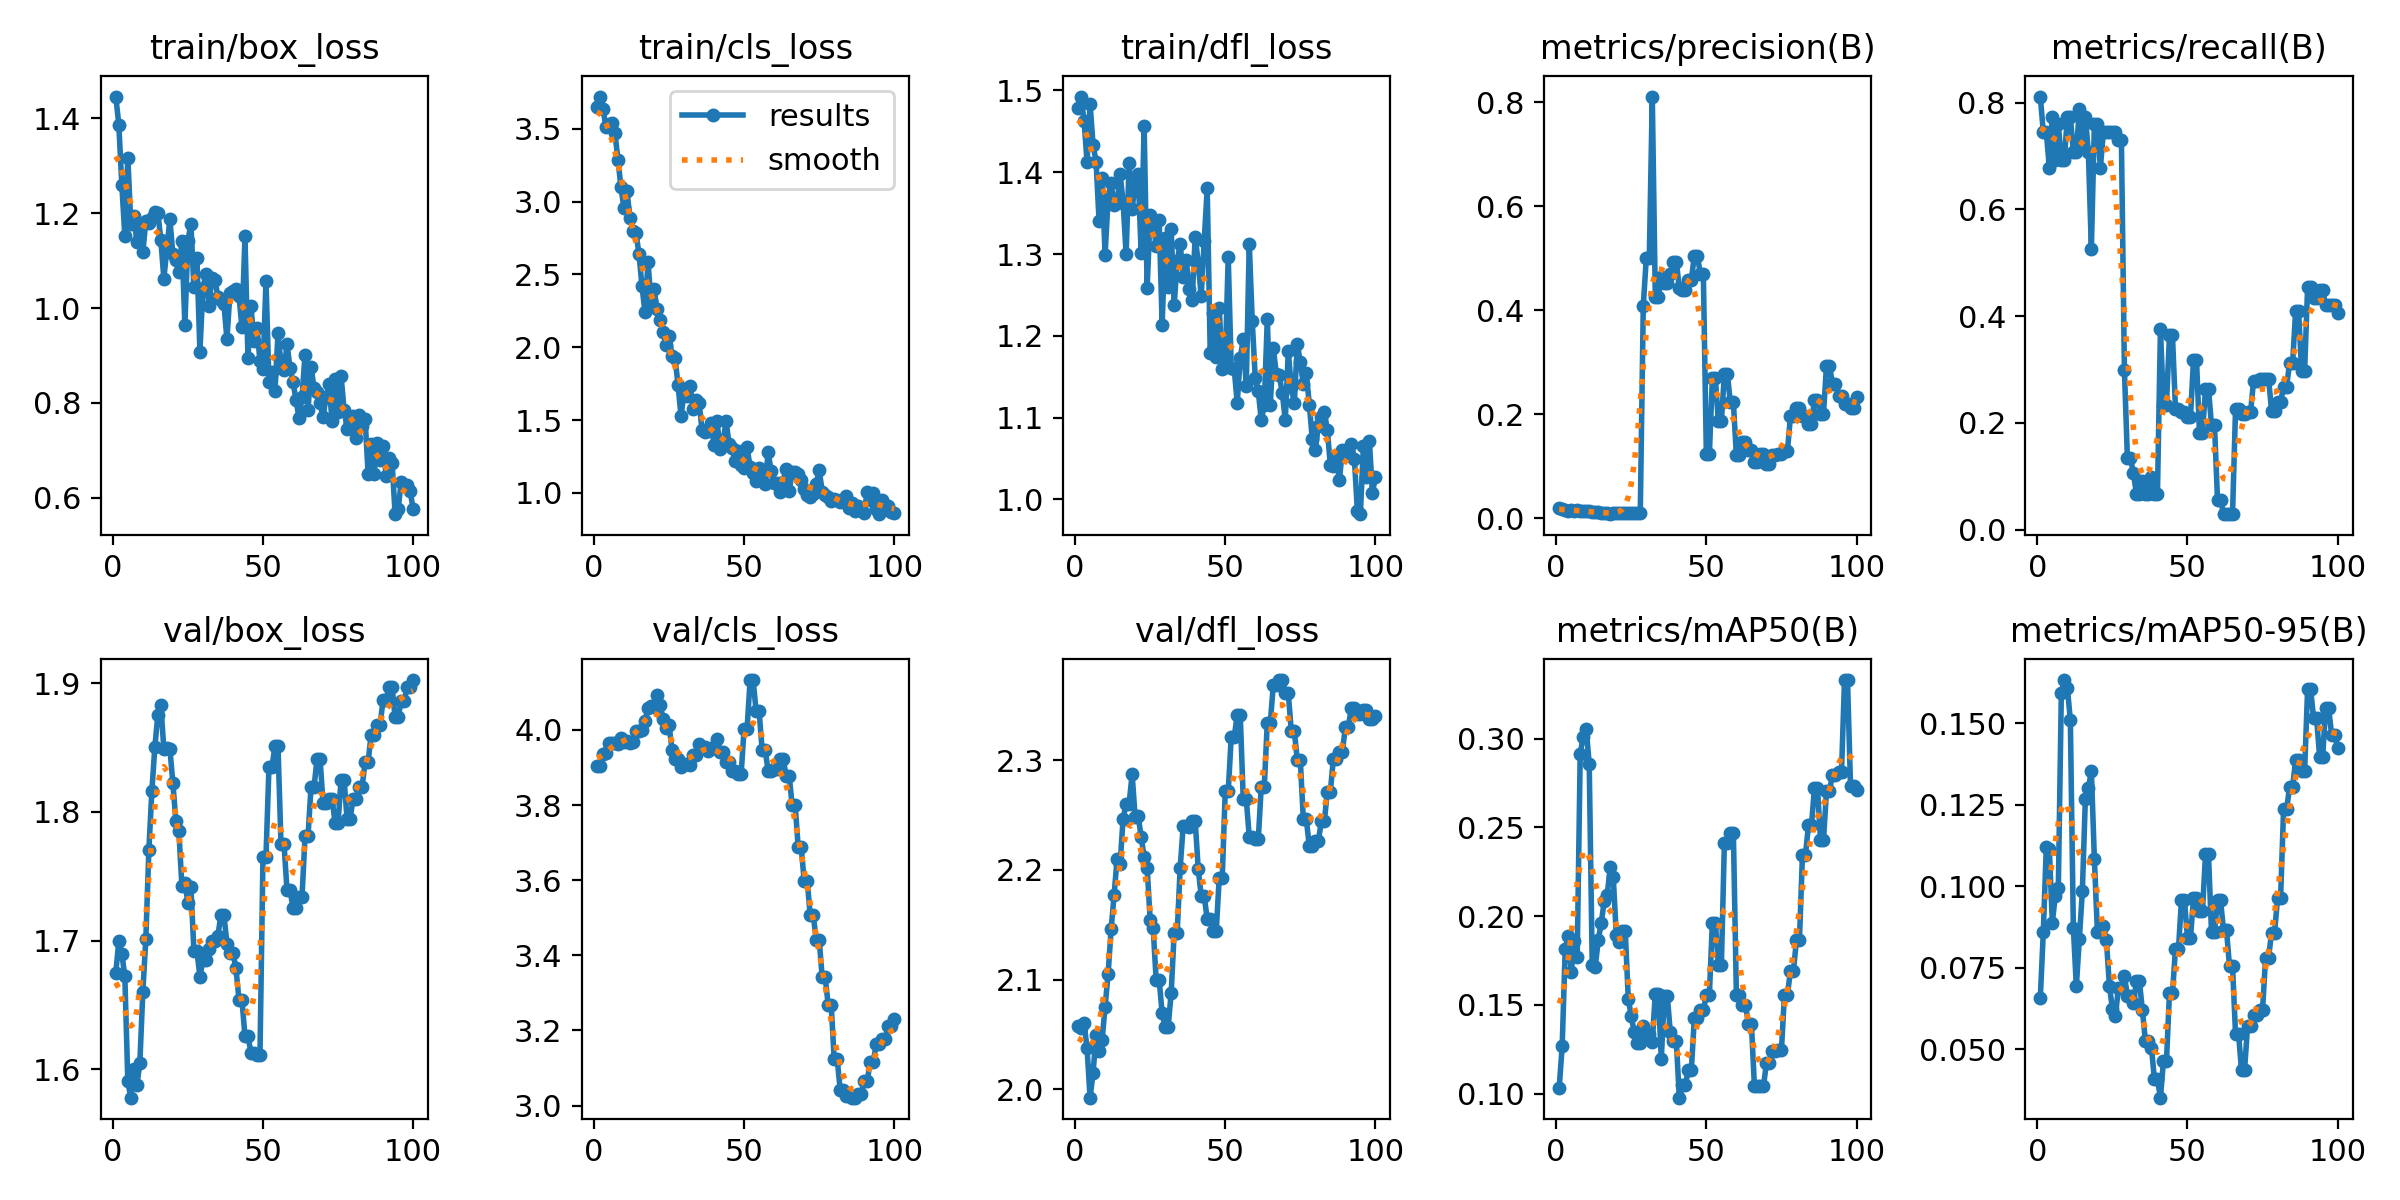

Values plotted in this chart, from the file beside it:
epoch, time, train/box_loss, train/cls_loss, train/dfl_loss, metrics/precision(B), metrics/recall(B), metrics/mAP50(B), metrics/mAP50-95(B), val/box_loss, val/cls_loss, val/dfl_loss, lr/pg0, lr/pg1, lr/pg2
1, 10.64, 1.446, 3.651, 1.479, 0.02026, 0.8116, 0.1032, 0.0658, 1.675, 3.904, 2.057, 8.33e-06, 8.33e-06, 8.33e-06
2, 20.73, 1.387, 3.723, 1.493, 0.017, 0.7449, 0.1269, 0.08603, 1.7, 3.903, 2.056, 2.47426e-05, 2.47426e-05, 2.47426e-05
3, 29.36, 1.261, 3.638, 1.463, 0.01606, 0.7449, 0.1812, 0.1122, 1.69, 3.935, 2.06, 4.08253e-05, 4.08253e-05, 4.08253e-05
4, 37.84, 1.152, 3.516, 1.412, 0.01406, 0.6783, 0.189, 0.1116, 1.672, 3.939, 2.037, 5.65782e-05, 5.65782e-05, 5.65782e-05
5, 46.26, 1.317, 3.537, 1.484, 0.01644, 0.7739, 0.1683, 0.08887, 1.591, 3.965, 1.992, 7.20012e-05, 7.20012e-05, 7.20012e-05
6, 54.7, 1.177, 3.544, 1.434, 0.01423, 0.6927, 0.1857, 0.09716, 1.578, 3.966, 2.015, 8.70943e-05, 8.70943e-05, 8.70943e-05
7, 63.23, 1.195, 3.469, 1.413, 0.01543, 0.7594, 0.1771, 0.09962, 1.6, 3.964, 2.05, 0.0001019, 0.0001019, 0.0001019
8, 72.27, 1.139, 3.29, 1.34, 0.01359, 0.6927, 0.2915, 0.1593, 1.587, 3.962, 2.035, 0.0001163, 0.0001163, 0.0001163
9, 81.03, 1.172, 3.098, 1.394, 0.01344, 0.6927, 0.301, 0.1632, 1.605, 3.978, 2.045, 0.0001304, 0.0001304, 0.0001304
10, 89.47, 1.118, 2.956, 1.299, 0.01388, 0.7739, 0.3052, 0.1609, 1.66, 3.968, 2.075, 0.0001442, 0.0001442, 0.0001442
11, 97.91, 1.183, 3.071, 1.367, 0.01314, 0.7739, 0.2858, 0.151, 1.701, 3.97, 2.105, 0.0001576, 0.0001576, 0.0001576
12, 106.2, 1.179, 2.89, 1.386, 0.01182, 0.7073, 0.1726, 0.08735, 1.77, 3.966, 2.146, 0.0001707, 0.0001707, 0.0001707
13, 114.7, 1.189, 2.799, 1.36, 0.011, 0.7073, 0.1714, 0.06936, 1.816, 3.968, 2.177, 0.0001835, 0.0001835, 0.0001835
14, 123.1, 1.202, 2.786, 1.363, 0.01171, 0.7884, 0.1863, 0.08399, 1.85, 3.996, 2.21, 0.000196, 0.000196, 0.000196
15, 131.4, 1.201, 2.642, 1.397, 0.01043, 0.7217, 0.1963, 0.09851, 1.875, 3.997, 2.205, 0.0002081, 0.0002081, 0.0002081
16, 139.9, 1.143, 2.419, 1.363, 0.01058, 0.7739, 0.2082, 0.1269, 1.883, 3.999, 2.247, 0.0002199, 0.0002199, 0.0002199
17, 148.3, 1.062, 2.239, 1.3, 0.00973, 0.7073, 0.2121, 0.1302, 1.849, 4.024, 2.26, 0.0002313, 0.0002313, 0.0002313
18, 157.1, 1.125, 2.588, 1.411, 0.00771, 0.5261, 0.2276, 0.1353, 1.85, 4.057, 2.26, 0.0002425, 0.0002425, 0.0002425
19, 166.5, 1.188, 2.319, 1.355, 0.01027, 0.7594, 0.2221, 0.1085, 1.849, 4.064, 2.287, 0.0002533, 0.0002533, 0.0002533
20, 175.5, 1.113, 2.401, 1.385, 0.01051, 0.7594, 0.1895, 0.08614, 1.822, 4.061, 2.249, 0.0002638, 0.0002638, 0.0002638
21, 185.6, 1.101, 2.261, 1.398, 0.0094, 0.6783, 0.1855, 0.08691, 1.793, 4.092, 2.249, 0.0002739, 0.0002739, 0.0002739
22, 194.8, 1.075, 2.185, 1.302, 0.01057, 0.7449, 0.1917, 0.08785, 1.785, 4.067, 2.23, 0.0002837, 0.0002837, 0.0002837
23, 203.8, 1.141, 2.104, 1.457, 0.01072, 0.7449, 0.1915, 0.08354, 1.742, 4.03, 2.212, 0.0002932, 0.0002932, 0.0002932
24, 212.5, 0.9634, 2.017, 1.258, 0.01085, 0.7449, 0.1535, 0.06961, 1.745, 4.006, 2.202, 0.0003024, 0.0003024, 0.0003024
25, 221, 1.142, 2.076, 1.348, 0.0109, 0.7449, 0.1435, 0.06248, 1.729, 4.013, 2.155, 0.0003112, 0.0003112, 0.0003112
26, 229.6, 1.177, 1.943, 1.339, 0.01068, 0.7449, 0.1346, 0.06011, 1.741, 3.948, 2.147, 0.0003197, 0.0003197, 0.0003197
27, 237.9, 1.044, 1.929, 1.31, 0.01043, 0.7304, 0.1285, 0.06892, 1.692, 3.921, 2.1, 0.0003278, 0.0003278, 0.0003278
28, 246.3, 1.106, 1.741, 1.341, 0.01043, 0.7304, 0.1285, 0.06892, 1.692, 3.921, 2.1, 0.0003357, 0.0003357, 0.0003357
29, 254.9, 0.9082, 1.527, 1.214, 0.409, 0.3, 0.1379, 0.07256, 1.672, 3.901, 2.069, 0.0003432, 0.0003432, 0.0003432
30, 263.6, 1.041, 1.69, 1.32, 0.4996, 0.1333, 0.1335, 0.06643, 1.685, 3.909, 2.057, 0.0003504, 0.0003504, 0.0003504
31, 272.1, 1.071, 1.666, 1.26, 0.4996, 0.1333, 0.1335, 0.06643, 1.685, 3.909, 2.057, 0.0003572, 0.0003572, 0.0003572
32, 280.4, 1.004, 1.735, 1.331, 0.8111, 0.1066, 0.1293, 0.06434, 1.694, 3.906, 2.088, 0.0003637, 0.0003637, 0.0003637
33, 289, 1.064, 1.575, 1.238, 0.4263, 0.06667, 0.1563, 0.07086, 1.7, 3.934, 2.143, 0.0003699, 0.0003699, 0.0003699
34, 297.3, 1.059, 1.641, 1.291, 0.4263, 0.06667, 0.1563, 0.07086, 1.7, 3.934, 2.143, 0.0003758, 0.0003758, 0.0003758
35, 305.7, 1.024, 1.62, 1.313, 0.4648, 0.09114, 0.1196, 0.06195, 1.704, 3.963, 2.202, 0.0003813, 0.0003813, 0.0003813
36, 314.1, 1.016, 1.431, 1.272, 0.4531, 0.06667, 0.1548, 0.05254, 1.72, 3.955, 2.24, 0.0003865, 0.0003865, 0.0003865
37, 322.6, 1.008, 1.421, 1.293, 0.4531, 0.06667, 0.1548, 0.05254, 1.72, 3.955, 2.24, 0.0003914, 0.0003914, 0.0003914
38, 330.9, 0.9343, 1.424, 1.257, 0.4706, 0.0981, 0.1345, 0.05058, 1.697, 3.944, 2.239, 0.0003959, 0.0003959, 0.0003959
39, 339.5, 1.032, 1.482, 1.244, 0.4937, 0.06667, 0.1295, 0.04083, 1.69, 3.952, 2.245, 0.0004001, 0.0004001, 0.0004001
40, 348, 1.036, 1.328, 1.321, 0.4937, 0.06667, 0.1295, 0.04083, 1.69, 3.952, 2.245, 0.000404, 0.000404, 0.000404
41, 356.4, 1.039, 1.49, 1.29, 0.4425, 0.3754, 0.09771, 0.03523, 1.679, 3.977, 2.201, 0.0004075, 0.0004075, 0.0004075
42, 364.8, 1.026, 1.299, 1.249, 0.4398, 0.2341, 0.1047, 0.04643, 1.654, 3.941, 2.176, 0.0004108, 0.0004108, 0.0004108
43, 373.1, 0.9594, 1.355, 1.316, 0.4398, 0.2341, 0.1047, 0.04643, 1.654, 3.941, 2.176, 0.0004136, 0.0004136, 0.0004136
44, 381.5, 1.151, 1.493, 1.38, 0.4591, 0.364, 0.1134, 0.06718, 1.626, 3.913, 2.155, 0.0004162, 0.0004162, 0.0004162
45, 389.9, 0.894, 1.334, 1.18, 0.4591, 0.364, 0.1134, 0.06718, 1.626, 3.913, 2.155, 0.0004184, 0.0004184, 0.0004184
46, 398.2, 1.003, 1.306, 1.228, 0.5042, 0.2262, 0.1424, 0.0808, 1.613, 3.891, 2.144, 0.0004203, 0.0004203, 0.0004203
47, 406.5, 0.9306, 1.221, 1.174, 0.5042, 0.2262, 0.1424, 0.0808, 1.613, 3.891, 2.144, 0.0004219, 0.0004219, 0.0004219
48, 414.8, 0.9584, 1.284, 1.235, 0.4704, 0.2198, 0.1468, 0.09583, 1.611, 3.881, 2.192, 0.0004231, 0.0004231, 0.0004231
49, 423.3, 0.8874, 1.191, 1.159, 0.4704, 0.2198, 0.1468, 0.09583, 1.611, 3.881, 2.192, 0.000424, 0.000424, 0.000424
50, 431.7, 0.8705, 1.168, 1.168, 0.1229, 0.211, 0.1555, 0.08415, 1.765, 4.003, 2.272, 0.0004246, 0.0004246, 0.0004246
51, 440.2, 1.057, 1.313, 1.296, 0.1229, 0.211, 0.1555, 0.08415, 1.765, 4.003, 2.272, 0.0004207, 0.0004207, 0.0004207
52, 449.1, 0.8442, 1.176, 1.16, 0.2689, 0.318, 0.1962, 0.09633, 1.835, 4.133, 2.321, 0.0004124, 0.0004124, 0.0004124
53, 458, 0.8659, 1.135, 1.159, 0.2689, 0.318, 0.1962, 0.09633, 1.835, 4.133, 2.321, 0.0004042, 0.0004042, 0.0004042
54, 466.6, 0.8243, 1.083, 1.118, 0.1863, 0.1812, 0.1724, 0.0925, 1.851, 4.05, 2.341, 0.0003959, 0.0003959, 0.0003959
55, 475.7, 0.947, 1.172, 1.173, 0.1863, 0.1812, 0.1724, 0.0925, 1.851, 4.05, 2.341, 0.0003877, 0.0003877, 0.0003877
56, 484.3, 0.8829, 1.157, 1.196, 0.2767, 0.2633, 0.2411, 0.1098, 1.775, 3.947, 2.265, 0.0003794, 0.0003794, 0.0003794
57, 492.7, 0.869, 1.063, 1.139, 0.2767, 0.2633, 0.2411, 0.1098, 1.775, 3.947, 2.265, 0.0003712, 0.0003712, 0.0003712
58, 501.1, 0.9234, 1.278, 1.313, 0.2226, 0.1956, 0.2467, 0.08589, 1.739, 3.891, 2.23, 0.0003629, 0.0003629, 0.0003629
59, 509.4, 0.8744, 1.152, 1.218, 0.2226, 0.1956, 0.2467, 0.08589, 1.739, 3.891, 2.23, 0.0003547, 0.0003547, 0.0003547
60, 517.8, 0.8449, 1.064, 1.148, 0.121, 0.05575, 0.1558, 0.09579, 1.726, 3.895, 2.228, 0.0003464, 0.0003464, 0.0003464
... 40 more rows
